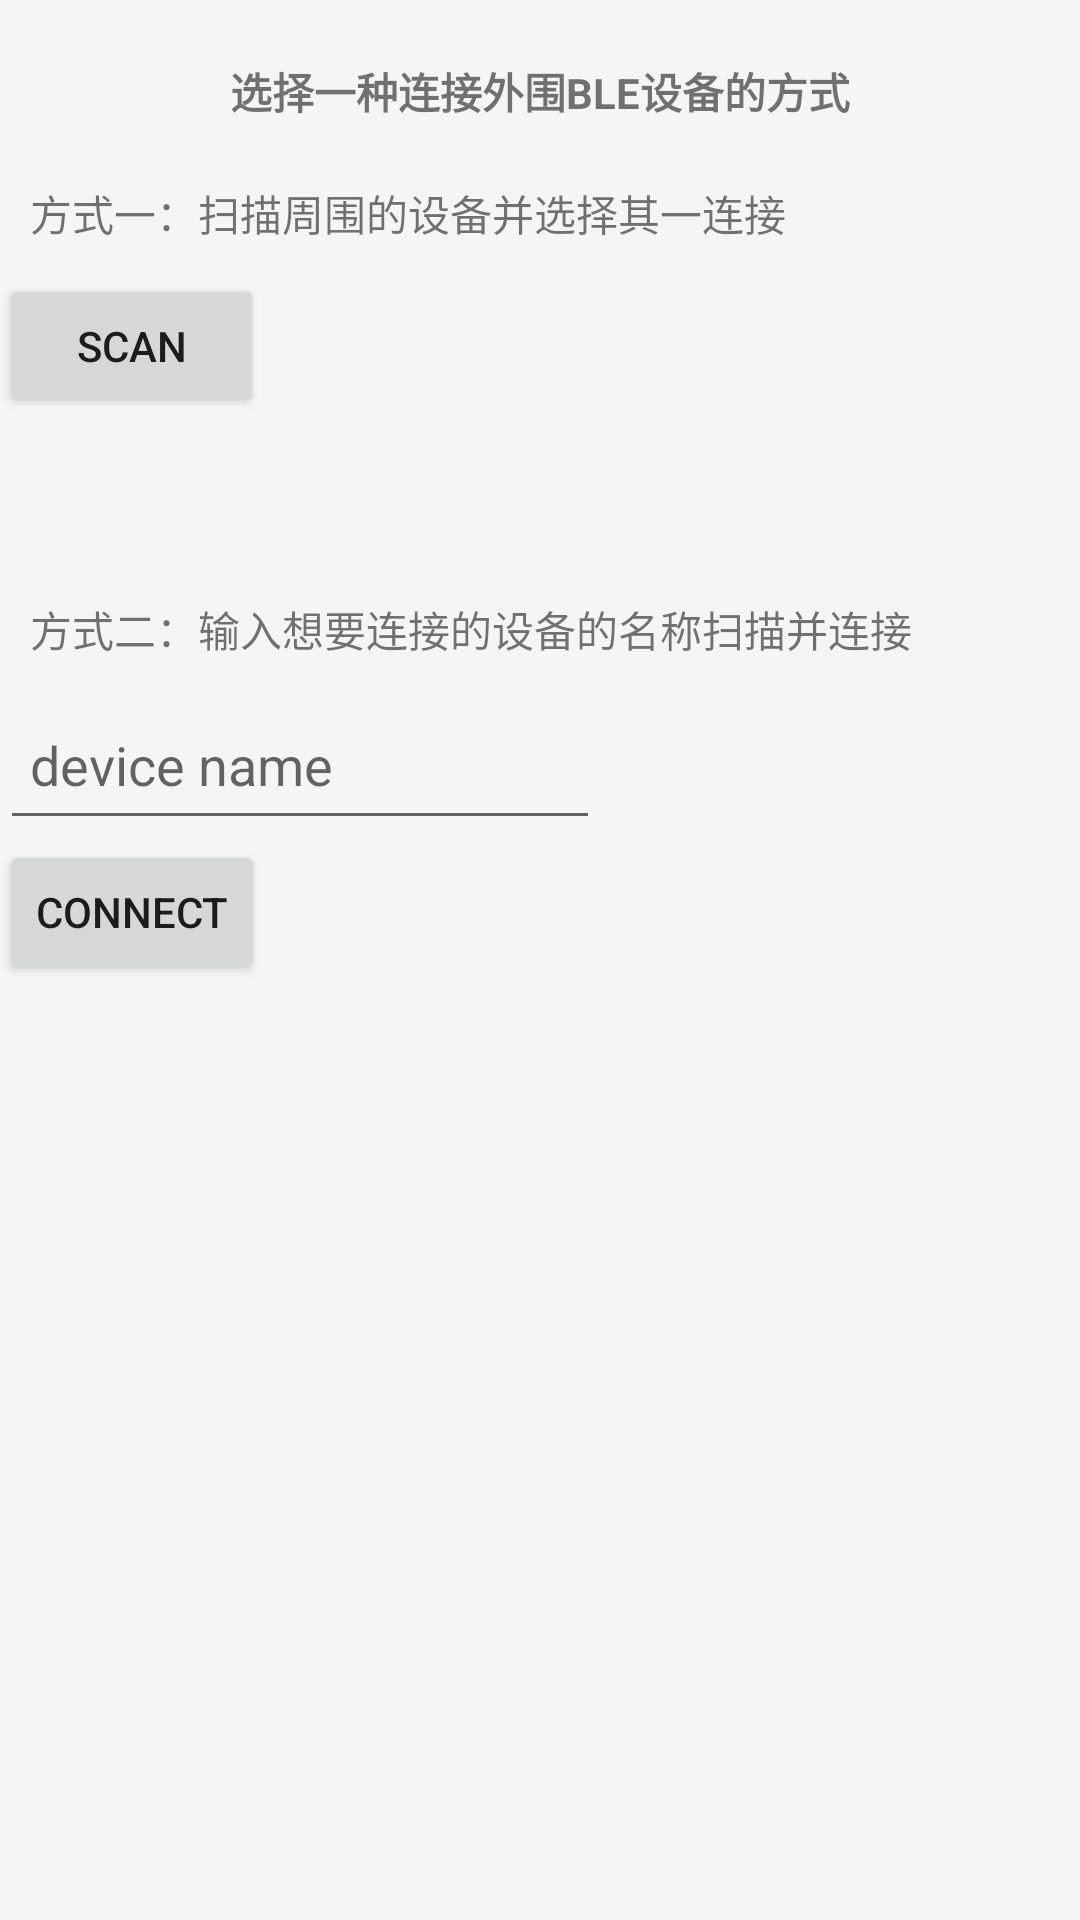

This screen was rendered from an Android layout file. Write that file and the resources it references.
<!-- AndroidManifest.xml: application theme AppTheme -->
<!-- res/layout/layout_item_connect.xml -->
<?xml version="1.0" encoding="utf-8"?>
<ScrollView xmlns:android="http://schemas.android.com/apk/res/android"
    android:layout_width="match_parent"
    android:layout_height="wrap_content">

    <LinearLayout
        android:id="@+id/layout_item_connect"
        android:layout_width="match_parent"
        android:layout_height="wrap_content"
        android:orientation="vertical">

        <TextView
            android:layout_width="wrap_content"
            android:layout_height="wrap_content"
            android:layout_gravity="center_horizontal"
            android:layout_marginTop="20dp"
            android:text="选择一种连接外围BLE设备的方式"
            android:textStyle="bold" />

        <TextView
            android:layout_width="wrap_content"
            android:layout_height="wrap_content"
            android:layout_marginTop="10dp"
            android:padding="10dp"
            android:text="方式一：扫描周围的设备并选择其一连接" />

        <Button
            android:id="@+id/btn_scan"
            android:layout_width="wrap_content"
            android:layout_height="wrap_content"
            android:padding="10dp"
            android:text="scan" />

        <LinearLayout
            android:id="@+id/layout_device_list"
            android:layout_width="match_parent"
            android:layout_height="wrap_content"
            android:orientation="vertical" />

        <TextView
            android:layout_width="wrap_content"
            android:layout_height="wrap_content"
            android:layout_marginTop="50dp"
            android:focusable="true"
            android:focusableInTouchMode="true"
            android:padding="10dp"
            android:text="方式二：输入想要连接的设备的名称扫描并连接" />

        <EditText
            android:id="@+id/et_device_name"
            android:layout_width="200dp"
            android:layout_height="50dp"
            android:hint="device name"
            android:padding="10dp" />

        <Button
            android:id="@+id/btn_connect"
            android:layout_width="wrap_content"
            android:layout_height="wrap_content"
            android:text="connect" />


    </LinearLayout>

</ScrollView>
<!-- resources referenced by this layout -->
<resources>
  <style name="AppTheme" parent="Theme.MaterialComponents.Light.NoActionBar">
          <item name="colorPrimary">@color/colorPrimary</item>
          <item name="colorPrimaryDark">@color/colorPrimaryDark</item>
          <item name="colorAccent">@color/colorAccent</item>
          <item name="android:statusBarColor">@color/colorPrimaryDark</item>
          <item name="android:windowBackground">@color/background</item>
          <item name="android:navigationBarColor">@color/colorPrimaryDark</item>
      </style>
  <color name="colorPrimary">#1565C0</color>
  <color name="colorPrimaryDark">#0D47A1</color>
  <color name="colorAccent">#448AFF</color>
  <color name="background">#F5F5F5</color>
</resources>
